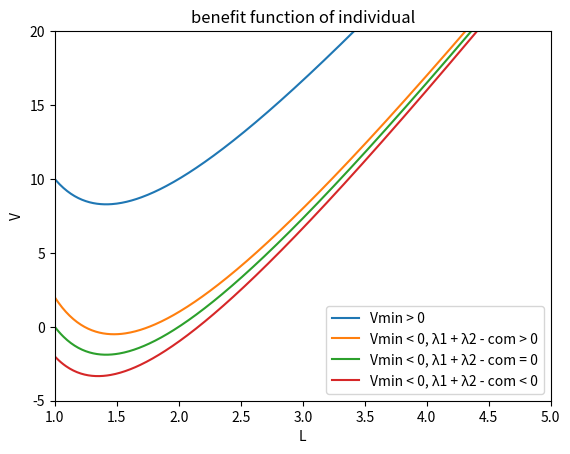
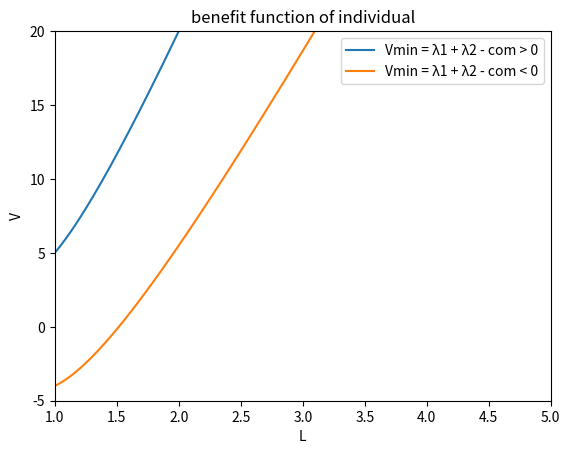
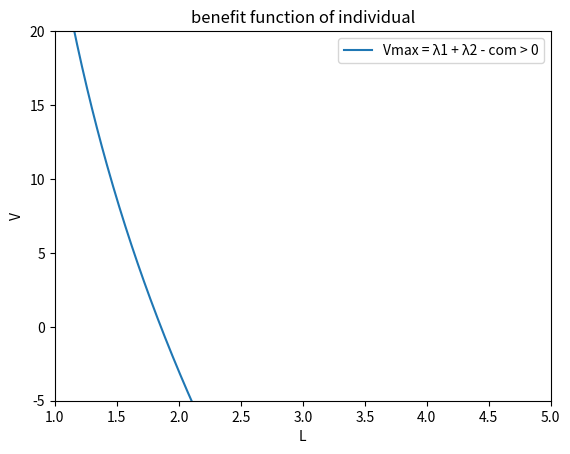
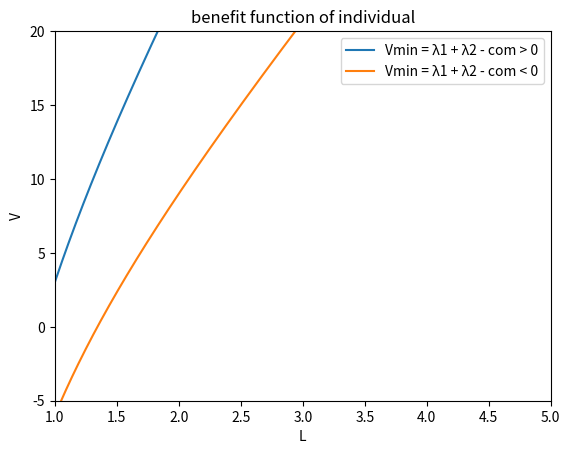
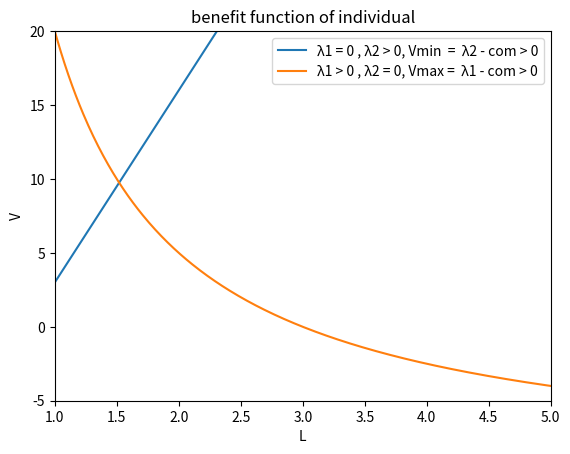

The script that saved these images, in order:
import matplotlib.pyplot as plt
from matplotlib import font_manager as fm, rcParams
import os
import math


fig, ax = plt.subplots()
l = []
p = 0
for i in range(0, 1000):
    c = p + 0.01
    p = c
    l.append(c)


# λ1 > 0, λ2 > 0 ;  λ1 = λcS- λr, λ2 = λw - λm
## λ1 > λ2 Vmin > 0
λ1G = 20   #λcS = 30 , λr = 10
λ2G = 10   #λw = 24 , λm = 14
comG = 20
lable1 = 'Vmin > 0'
Vmin = λ1G / math.sqrt(λ1G/λ2G) + λ2G*math.sqrt(λ1G/λ2G) - comG
print("1--λ1 > λ2   Vmin = {}".format(Vmin))
v1 = []
a = λ1G
b = λ2G
c = comG
for t in range(0, 1000):
    vtmp = (a/l[t])+b*l[t]-c
    v1.append(vtmp)

plt.plot(l, v1, label="{}".format(lable1))
## λ1 > λ2 Vmin < 0, λ1 + λ2 - com > 0
λ1G = 24   #λcS = 36 , λr = 12
λ2G = 11   #λw = 21 , λm = 10
comG = 33
lable2 = 'Vmin < 0, λ1 + λ2 - com > 0'
Vmin = λ1G / math.sqrt(λ1G/λ2G) + λ2G*math.sqrt(λ1G/λ2G) - comG
conditionOne = λ1G + λ2G - comG
conditionTwo = comG*comG - 4*λ1G*λ2G
if conditionOne > 0 and conditionTwo >= 0 :
    l1 = (comG - math.sqrt(comG*comG-4*λ1G*λ2G))/(2*λ2G)
    l2 = (comG + math.sqrt(comG*comG-4*λ1G*λ2G))/(2*λ2G)
    print("1--λ1 > λ2 Vmin = {},  l1 = {},  l2 = {}".format(Vmin,l1,l2))
    v2 = []
    a = λ1G
    b = λ2G
    c = comG
    for t in range(0, 1000):
        vtmp = (a/l[t])+b*l[t]-c
        v2.append(vtmp)
    plt.plot(l, v2, label="{}".format(lable2))
else :
    print("Vmin = {} ,conditionOne = {}, conditionTwo = {},should not be here".format(Vmin,conditionOne,conditionTwo))


## λ1 > λ2 Vmin < 0, λ1 + λ2 - com = 0
λ1G = 22   #λcS = 48 , λr = 26
λ2G = 11   #λw = 21 , λm = 10
comG = 33
lable4 = 'Vmin < 0, λ1 + λ2 - com = 0'
Vmin = λ1G / math.sqrt(λ1G/λ2G) + λ2G*math.sqrt(λ1G/λ2G) - comG
conditionOne = λ1G + λ2G - comG
conditionTwo = comG*comG - 4*λ1G*λ2G
if conditionOne == 0 and conditionTwo >= 0 :
    l1 = (comG - math.sqrt(comG*comG-4*λ1G*λ2G))/(2*λ2G)
    l2 = (comG + math.sqrt(comG*comG-4*λ1G*λ2G))/(2*λ2G)
    print("1--λ1 > λ2 Vmin = {},  l1 = {},  l2 = {}".format(Vmin,l1,l2))
    v4 = []
    a = λ1G
    b = λ2G
    c = comG
    for t in range(0, 1000):
        vtmp = (a/l[t])+b*l[t]-c
        v4.append(vtmp)
    plt.plot(l, v4, label="{}".format(lable4))
else :
    print("Vmin = {} ,conditionOne = {}, conditionTwo = {},should not be here".format(Vmin,conditionOne,conditionTwo))



## λ1 > λ2 Vmin < 0, λ1 + λ2 - com < 0
λ1G = 20  #λcS = 36 , λr = 16
λ2G = 11  #λw = 21 , λm = 10
comG = 33
lable3 = 'Vmin < 0, λ1 + λ2 - com < 0'
Vmin = λ1G / math.sqrt(λ1G/λ2G) + λ2G*math.sqrt(λ1G/λ2G) - comG
conditionOne = λ1G + λ2G - comG
conditionTwo = comG*comG - 4*λ1G*λ2G
if conditionOne < 0 and conditionTwo >= 0 :
    l1 = (comG - math.sqrt(comG*comG-4*λ1G*λ2G))/(2*λ2G)
    l2 = (comG + math.sqrt(comG*comG-4*λ1G*λ2G))/(2*λ2G)
    print("1--λ1 > λ2  Vmin = {},  l1 = {},  l2 = {}".format(Vmin,l1,l2))
    v3 = []
    a = λ1G
    b = λ2G
    c = comG
    for t in range(0, 1000):
        vtmp = (a/l[t])+b*l[t]-c
        v3.append(vtmp)
    plt.plot(l, v3, label="{}".format(lable3))
else :
    print("Vmin = {} ,conditionOne = {}, conditionTwo = {},should not be here".format(Vmin,conditionOne,conditionTwo))
ax.set_title("benefit function of individual")
plt.xlabel("L")
plt.ylabel("V")
plt.xlim((1, 5))
plt.ylim((-5, 20))
plt.legend()
plt.savefig('picOne')
plt.show()

fig, ax = plt.subplots()
## λ1 < λ2, Vmin = λ1 + λ2 - com > 0
λ1G = 10   #λcS = 48 , λr = 37
λ2G = 20   #λw = 25 , λm = 5
comG = 25
lable2 = 'Vmin = λ1 + λ2 - com > 0'
Vmin = λ1G + λ2G - comG
conditionOne = λ1G + λ2G - comG
conditionTwo = comG*comG - 4*λ1G*λ2G
if conditionOne > 0  :
    print("2--λ1 < λ2,   Vmin = {}  ".format(Vmin)) 
    v2 = []
    a = λ1G
    b = λ2G
    c = comG   
    for t in range(0, 1000):
        vtmp = (a/l[t])+b*l[t]-c
        v2.append(vtmp)
    plt.plot(l, v2, label="{}".format(lable2)) 
else :
    print("Vmin = {} ,conditionOne = {}, conditionTwo = {},should not be here".format(Vmin,conditionOne,conditionTwo))
## λ1 < λ2, Vmin = λ1 + λ2 - com < 0
λ1G = 11   #λcS = 48 , λr = 37
λ2G = 15   #λw = 25 , λm = 10
comG = 30
lable1 = 'Vmin = λ1 + λ2 - com < 0'
Vmin = λ1G + λ2G - comG
conditionOne = λ1G + λ2G - comG
conditionTwo = comG*comG - 4*λ1G*λ2G
if conditionOne <= 0 and conditionTwo >= 0 :
    l1 = (comG - math.sqrt(comG*comG-4*λ1G*λ2G))/(2*λ2G)
    l2 = (comG + math.sqrt(comG*comG-4*λ1G*λ2G))/(2*λ2G)
    print("2--λ1 < λ2,  Vmin = {},  l1 = {},  l2 = {}".format(Vmin,l1,l2))
    v1 = []
    a = λ1G
    b = λ2G
    c = comG
    for t in range(0, 1000):
        vtmp = (a/l[t])+b*l[t]-c
        v1.append(vtmp)
    plt.plot(l, v1, label="{}".format(lable1))
else :
    print("Vmin = {} ,conditionOne = {}, conditionTwo = {},should not be here".format(Vmin,conditionOne,conditionTwo))

ax.set_title("benefit function of individual")
plt.xlabel("L")
plt.ylabel("V")
plt.xlim((1, 5))
plt.ylim((-5, 20))
plt.legend()
plt.savefig('picTwo')
plt.show()

fig, ax = plt.subplots()
# λ1 > 0, λ2 < 0 ;  λ1 = λcS- λr, λ2 = λw - λm
##  Vmax = λ1 + λ2 - com > 0
λ1G = 40   #λcS = 48 , λr = 8
λ2G = -10  #λw = 15 , λm = 25
comG = 3
lable1 = 'Vmax = λ1 + λ2 - com > 0'
Vmax = λ1G + λ2G - comG
conditionOne = λ1G + λ2G - comG
conditionTwo = comG*comG - 4*λ1G*λ2G
if conditionOne > 0 and conditionTwo >= 0 :
    l1 = (comG - math.sqrt(comG*comG-4*λ1G*λ2G))/(2*λ2G)
    l2 = (comG + math.sqrt(comG*comG-4*λ1G*λ2G))/(2*λ2G)
    print("3--λ1 > 0, λ2 < 0 ;  Vmax = {},  l1 = {},  l2 = {}".format(Vmax,l1,l2))
    v1 = []
    a = λ1G
    b = λ2G
    c = comG
    for t in range(0, 1000):
        vtmp = (a/l[t])+b*l[t]-c
        v1.append(vtmp)
    plt.plot(l, v1, label="{}".format(lable1))
else :
    print("Vmax = {} ,conditionOne = {}, conditionTwo = {},should not be here".format(Vmax,conditionOne,conditionTwo))
ax.set_title("benefit function of individual")
plt.xlabel("L")
plt.ylabel("V")
plt.xlim((1, 5))
plt.ylim((-5, 20))
plt.legend()
plt.savefig('picThree')
plt.show()

fig, ax = plt.subplots()
# λ1 < 0, λ2 > 0 ;  λ1 = λcS- λr, λ2 = λw - λm
##  Vmin = λ1 + λ2 - com > 0
λ1G = -10  #λcS = 15 , λr = 25
λ2G = 15   #λw = 35 , λm = 20
comG = 2
lable1 = 'Vmin = λ1 + λ2 - com > 0'
Vmin = λ1G + λ2G - comG
conditionOne = λ1G + λ2G - comG
conditionTwo = comG*comG - 4*λ1G*λ2G
if conditionOne > 0 and conditionTwo >= 0 :
    l1 = (comG - math.sqrt(comG*comG-4*λ1G*λ2G))/(2*λ2G)
    l2 = (comG + math.sqrt(comG*comG-4*λ1G*λ2G))/(2*λ2G)
    print("4--λ1 < 0, λ2 > 0 ; Vmin = {},  l1 = {},  l2 = {}".format(Vmin,l1,l2))
    v1 = []
    a = λ1G
    b = λ2G
    c = comG
    for t in range(0, 1000):
        vtmp = (a/l[t])+b*l[t]-c
        v1.append(vtmp)
    plt.plot(l, v1, label="{}".format(lable1))
else :
    print("Vmin = {} ,conditionOne = {}, conditionTwo = {},should not be here".format(Vmin,conditionOne,conditionTwo))

##  Vmin = λ1 + λ2 - com < 0
λ1G = -10  #λcS = 15 , λr = 25
λ2G = 10   #λw = 25 , λm = 15
comG = 6
lable2 = 'Vmin = λ1 + λ2 - com < 0'
Vmin = λ1G + λ2G - comG
conditionOne = λ1G + λ2G - comG
conditionTwo = comG*comG - 4*λ1G*λ2G
if conditionOne < 0 and conditionTwo >= 0 :
    l1 = (comG - math.sqrt(comG*comG-4*λ1G*λ2G))/(2*λ2G)
    l2 = (comG + math.sqrt(comG*comG-4*λ1G*λ2G))/(2*λ2G)
    print("4--λ1 < 0, λ2 > 0 ; Vmin = {},  l1 = {},  l2 = {}".format(Vmin,l1,l2))
    v2 = []
    a = λ1G
    b = λ2G
    c = comG
    for t in range(0, 1000):
        vtmp = (a/l[t])+b*l[t]-c
        v2.append(vtmp)
    plt.plot(l, v2, label="{}".format(lable2))
else :
    print("Vmin = {} ,conditionOne = {}, conditionTwo = {},should not be here".format(Vmin,conditionOne,conditionTwo))
ax.set_title("benefit function of individual")
plt.xlabel("L")
plt.ylabel("V")
plt.xlim((1, 5))
plt.ylim((-5, 20))
plt.legend()
plt.savefig('picFour')
plt.show()

fig, ax = plt.subplots()
# λ1 = 0 or λ2 = 0 ;  λ1 = λcS- λr, λ2 = λw - λm
##λ1 = 0 , λ2 > 0, Vmin =  λ2 - com > 0
λ1G = 0   #λcS = 15 , λr = 15
λ2G = 13  #λw = 25 , λm = 12
comG = 10
lable1 = 'λ1 = 0 , λ2 > 0, Vmin  =  λ2 - com > 0'
Vmin = λ2G - comG
conditionOne = λ2G - comG
if conditionOne > 0  :
    l2 = comG / λ2G
    print("5--λ1 = 0 , λ2 > 0 ;  Vmin = {},    l2 = {}".format(Vmin, l2))
    v1 = []
    a = λ1G
    b = λ2G
    c = comG
    for t in range(0, 1000):
        vtmp = (a/l[t])+b*l[t]-c
        v1.append(vtmp)
    plt.plot(l, v1, label="{}".format(lable1))
else :
    print(" Vmin = {} ,conditionOne = {},  should not be here".format(Vmin,conditionOne))

##λ1 > 0 , λ2 = 0, Vmax =  λ2 - com > 0
λ1G = 30  #λcS = 48 , λr = 18
λ2G = 0   #λw = 15 , λm = 15
comG = 10
lable2 = 'λ1 > 0 , λ2 = 0, Vmax =  λ1 - com > 0'
Vmax = λ1G - comG
conditionOne = λ1G - comG
if conditionOne > 0  :
    l2 = λ1G / comG
    print("5--λ1 > 0 , λ2 = 0, Vmax =  λ1 - com > 0  Vmax = {},    l2 = {}".format(Vmax, l2))
    v2 = []
    a = λ1G
    b = λ2G
    c = comG
    for t in range(0, 1000):
        vtmp = (a/l[t])+b*l[t]-c
        v2.append(vtmp)
    plt.plot(l, v2, label="{}".format(lable2))
else :
    print("Vmin = {} ,conditionOne = {},  should not be here".format(Vmin,conditionOne))
ax.set_title("benefit function of individual")
plt.xlabel("L")
plt.ylabel("V")
plt.xlim((1, 5))
plt.ylim((-5, 20))
plt.legend()
plt.savefig('picFive')
plt.show()



